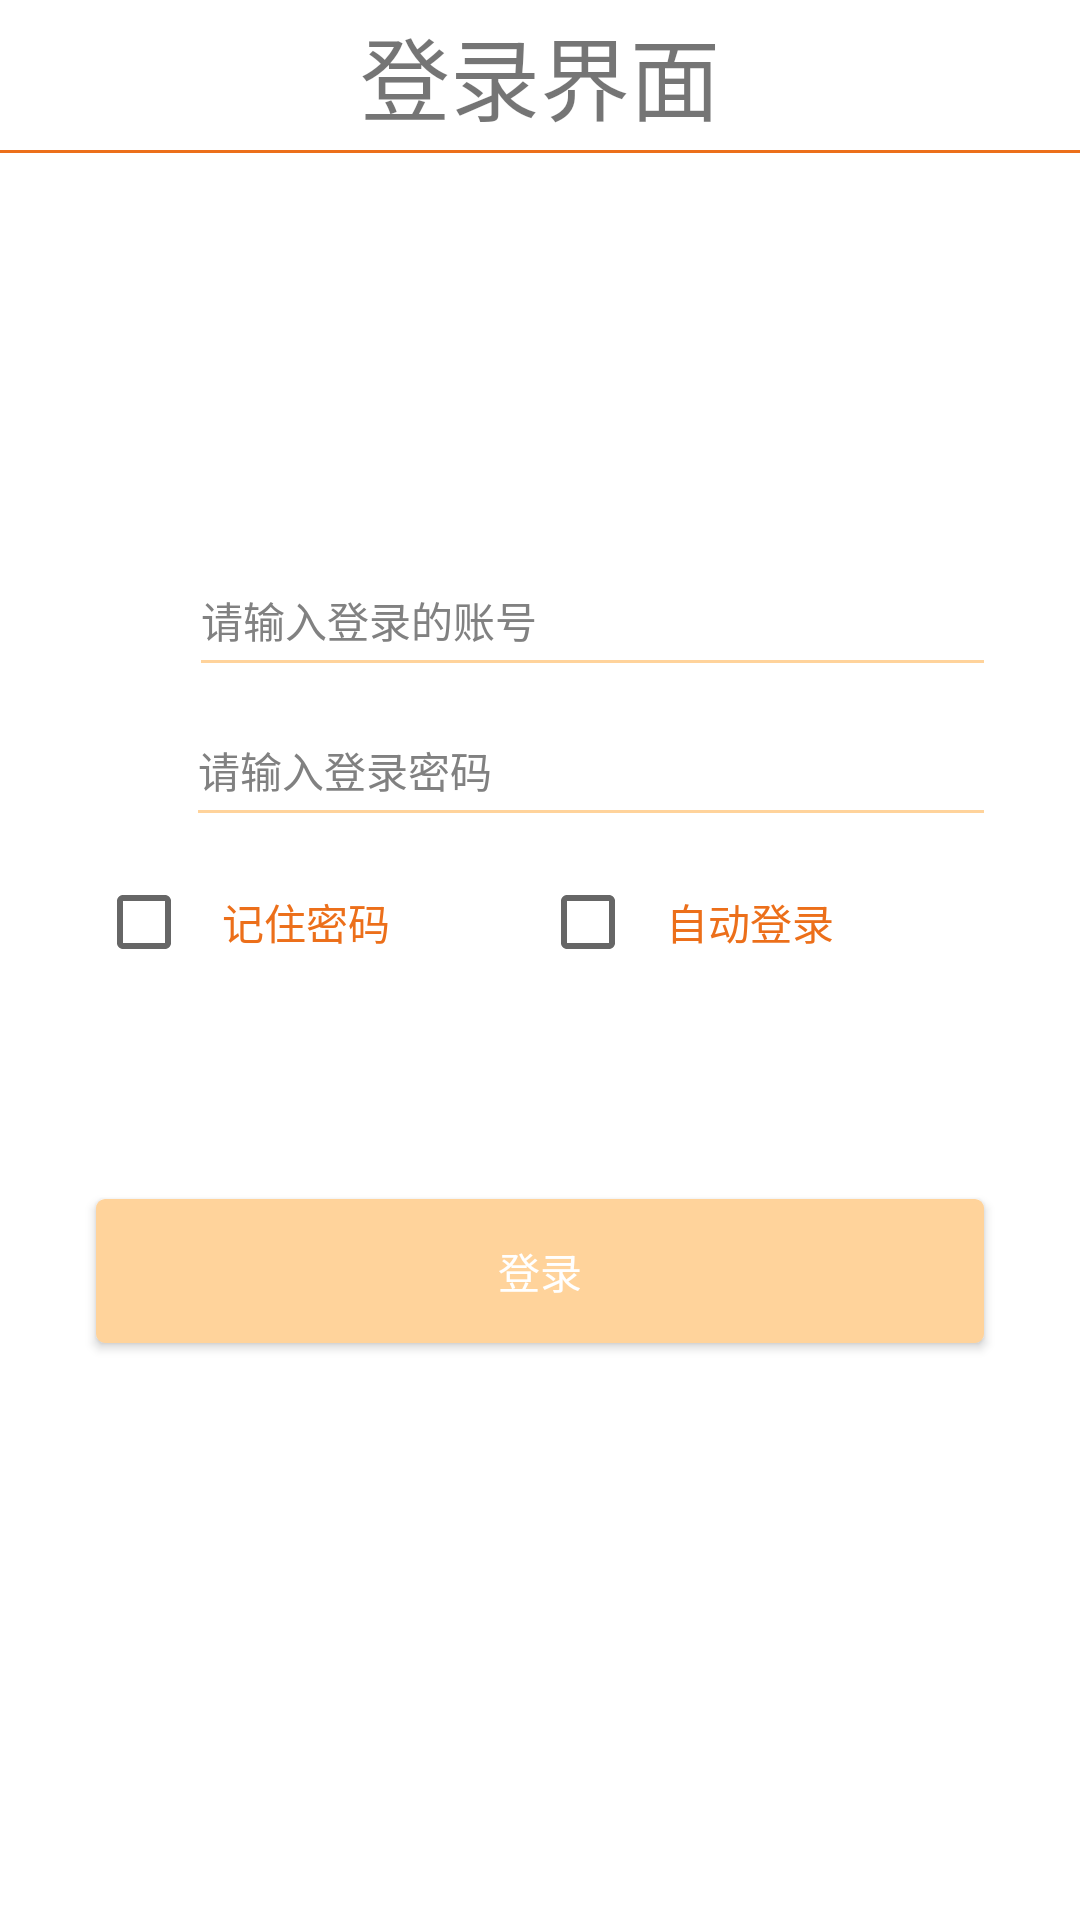

This screen was rendered from an Android layout file. Write that file and the resources it references.
<!-- AndroidManifest.xml: application theme AppTheme.NoActionBar -->
<!-- res/layout/activity_login.xml -->
<?xml version="1.0" encoding="utf-8"?>
<LinearLayout xmlns:android="http://schemas.android.com/apk/res/android"
    android:layout_width="match_parent"
    android:layout_height="match_parent"
    android:background="#fff"
    android:orientation="vertical">

    <TextView
        android:layout_width="match_parent"
        android:layout_height="50dp"
        android:gravity="center"
        android:text="登录界面"
        android:textSize="30sp" />

    <View
        android:layout_width="match_parent"
        android:layout_height="@dimen/dp_1"
        android:background="@color/orange_main" />

    <RelativeLayout
        android:layout_width="match_parent"
        android:layout_height="@dimen/item_height_normal"
        android:layout_marginLeft="@dimen/margin_large"
        android:layout_marginTop="@dimen/dp_120"
        android:layout_marginRight="@dimen/margin_large">

        <ImageView
            android:id="@+id/img_account"
            android:layout_width="@dimen/dp_19"
            android:layout_height="@dimen/dp_20"
            android:layout_alignParentBottom="true"
            android:layout_marginLeft="@dimen/margin_tiny"
            android:layout_marginBottom="@dimen/margin_tiny"
            android:scaleType="fitXY"
            android:src="@drawable/icon_login_account" />

        <EditText
            android:id="@+id/et_account"
            android:layout_width="match_parent"
            android:layout_height="wrap_content"
            android:layout_alignParentBottom="true"
            android:layout_gravity="center"
            android:layout_marginLeft="@dimen/margin_normal"
            android:layout_marginBottom="@dimen/margin_tiny"
            android:layout_toRightOf="@+id/img_account"
            android:background="@null"
            android:hint="@string/account"
            android:maxLines="1"
            android:textColor="@android:color/black"
            android:textColorHint="@color/tv_gray_deep"
            android:textSize="@dimen/text_size_normal" />

        <View
            android:layout_width="match_parent"
            android:layout_height="@dimen/line_height"
            android:layout_alignParentBottom="true"
            android:layout_marginLeft="@dimen/margin_normal"
            android:layout_toRightOf="@+id/img_account"
            android:background="@color/orange_light" />
    </RelativeLayout>

    <RelativeLayout
        android:layout_width="match_parent"
        android:layout_height="@dimen/item_height_normal"
        android:layout_marginLeft="@dimen/margin_large"
        android:layout_marginRight="@dimen/margin_large">

        <ImageView
            android:id="@+id/img_pw"
            android:layout_width="@dimen/dp_18"
            android:layout_height="@dimen/dp_20"
            android:layout_alignParentBottom="true"
            android:layout_marginLeft="@dimen/margin_tiny"
            android:layout_marginBottom="@dimen/margin_tiny"
            android:scaleType="fitXY"
            android:src="@drawable/icon_login_pw" />

        <EditText
            android:id="@+id/et_password"
            android:layout_width="match_parent"
            android:layout_height="wrap_content"
            android:layout_alignParentBottom="true"
            android:layout_gravity="center"
            android:layout_marginLeft="@dimen/margin_normal"
            android:layout_marginBottom="@dimen/margin_tiny"
            android:layout_toRightOf="@+id/img_pw"
            android:background="@null"
            android:hint="@string/password"
            android:inputType="textPassword"
            android:maxLines="1"
            android:textColor="@android:color/black"
            android:textColorHint="@color/tv_gray_deep"
            android:textSize="@dimen/text_size_normal" />

        <ImageView
            android:id="@+id/iv_see_password"
            android:layout_width="@dimen/image_height_litter"
            android:layout_height="@dimen/image_height_litter"
            android:layout_alignParentRight="true"
            android:layout_centerVertical="true"
            android:scaleType="fitXY"
            android:src="@drawable/image_password_bg" />

        <View
            android:layout_width="match_parent"
            android:layout_height="@dimen/line_height"
            android:layout_alignParentBottom="true"
            android:layout_marginLeft="@dimen/margin_normal"
            android:layout_toRightOf="@+id/img_pw"
            android:background="@color/orange_light" />
    </RelativeLayout>

    <LinearLayout
        android:layout_width="match_parent"
        android:layout_height="wrap_content"
        android:layout_marginLeft="@dimen/margin_large"
        android:layout_marginTop="@dimen/margin_small"
        android:layout_marginRight="@dimen/margin_large"
        android:gravity="center"
        android:orientation="horizontal"
        android:paddingTop="@dimen/margin_small"
        android:paddingBottom="@dimen/margin_small">

        <CheckBox
            android:id="@+id/checkBox_password"
            android:layout_width="wrap_content"
            android:layout_height="wrap_content"
            android:layout_gravity="center"
            android:layout_weight="1"
            android:checked="false"
            android:padding="@dimen/dp_10"
            android:text="@string/check_password"
            android:textColor="@color/top_bar_normal_bg"
            android:textSize="@dimen/text_size_normal" />

        <CheckBox
            android:id="@+id/checkBox_login"
            android:layout_width="wrap_content"
            android:layout_height="wrap_content"
            android:layout_gravity="center"
            android:layout_weight="1"
            android:checked="false"
            android:padding="@dimen/dp_10"
            android:text="@string/check_login"
            android:textColor="@color/top_bar_normal_bg"
            android:textSize="@dimen/text_size_normal" />

    </LinearLayout>

    <Button
        android:id="@+id/btn_login"
        android:layout_width="match_parent"
        android:layout_height="wrap_content"
        android:layout_marginLeft="@dimen/margin_large"
        android:layout_marginTop="@dimen/margin_huge"
        android:layout_marginRight="@dimen/margin_large"
        android:background="@drawable/btn_orange_selector"
        android:paddingTop="@dimen/margin_small"
        android:paddingBottom="@dimen/margin_small"
        android:text="@string/login"
        android:textColor="@android:color/white"
        android:textSize="@dimen/text_size_normal" />

</LinearLayout>
<!-- resources referenced by this layout -->
<resources>
  <color name="orange_light">#ffd39b</color>
  <color name="orange_main">#ec6f1a</color>
  <color name="top_bar_normal_bg">#ec6f1a</color>
  <color name="tv_gray_deep">#818181</color>
  <dimen name="dp_1">1dp</dimen>
  <dimen name="dp_10">10dp</dimen>
  <dimen name="dp_120">120dp</dimen>
  <dimen name="dp_18">18dp</dimen>
  <dimen name="dp_19">19dp</dimen>
  <dimen name="dp_20">20dp</dimen>
  <dimen name="image_height_litter">20dp</dimen>
  <dimen name="item_height_normal">50dp</dimen>
  <dimen name="line_height">1dp</dimen>
  <dimen name="margin_huge">64dp</dimen>
  <dimen name="margin_large">32dp</dimen>
  <dimen name="margin_normal">12dp</dimen>
  <dimen name="margin_small">8dp</dimen>
  <dimen name="margin_tiny">4dp</dimen>
  <dimen name="text_size_normal">14dp</dimen>
  <!-- drawable btn_orange_selector (drawable) -->
  <?xml version="1.0" encoding="utf-8"?>
  <selector xmlns:android="http://schemas.android.com/apk/res/android">
      <item android:state_pressed="true">
          <shape>
              <corners android:radius="3dp" />
              <solid android:color="@color/orange_most" />
          </shape>
      </item>
      <item>
          <shape>
              <corners android:radius="3dp" />
              <solid android:color="@color/orange_light" />
          </shape>
      </item>
  
  </selector>
  <string name="account">请输入登录的账号</string>
  <string name="check_login">自动登录</string>
  <string name="check_password">记住密码</string>
  <string name="login">登录</string>
  <string name="password">请输入登录密码</string>
  <style name="AppTheme.NoActionBar">
          <item name="windowActionBar">false</item>
          <item name="windowNoTitle">true</item>
      </style>
  <color name="orange_most">#C76114</color>
</resources>
